2-way image classification set "version3" from GitHub (Siddharth-magesh/Glass-Sanitation-Classification-Dataset); label vocabulary: clean, dirty.

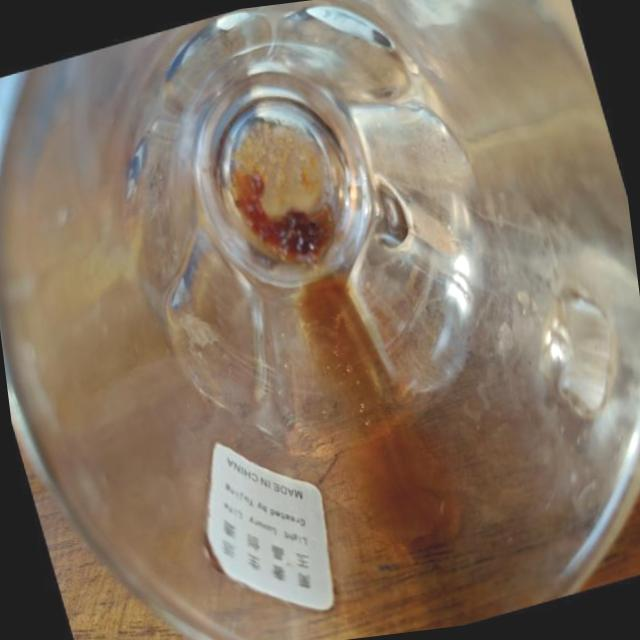
Label: dirty

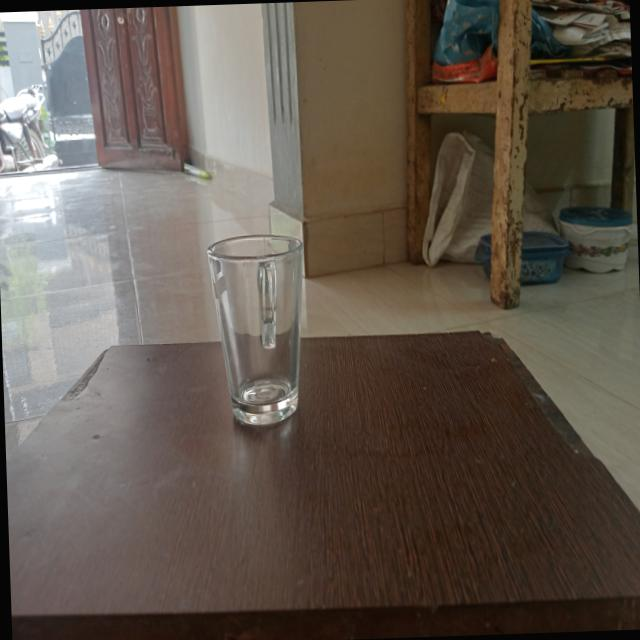
Label: clean

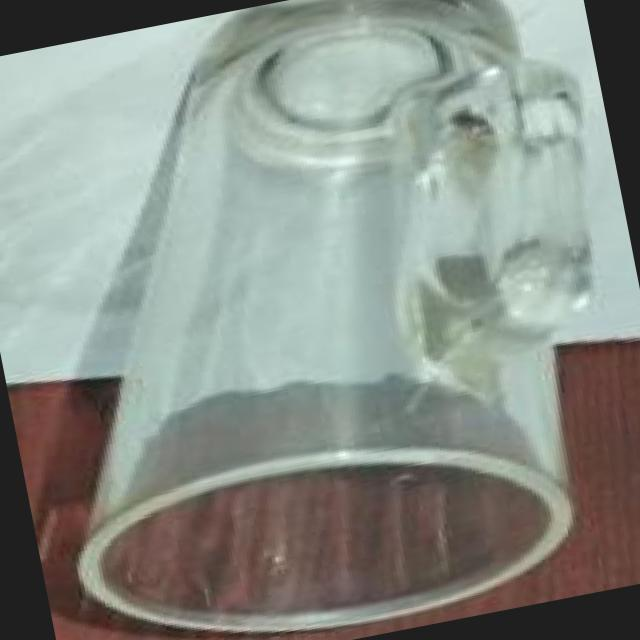
Label: clean

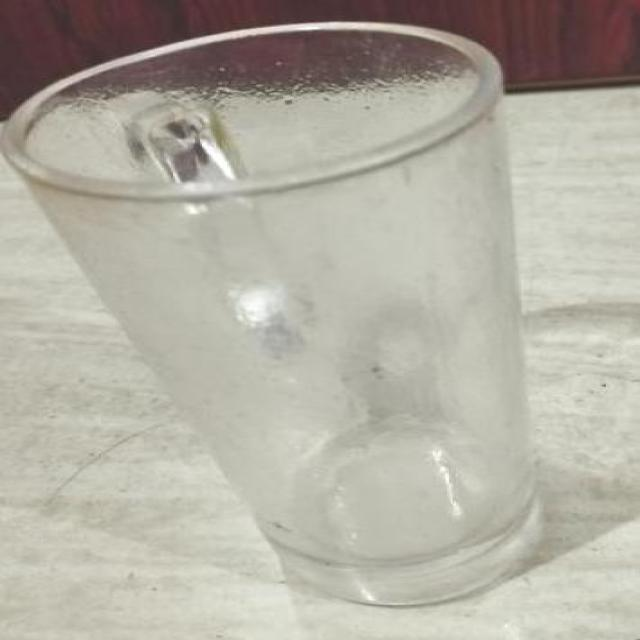
Label: dirty

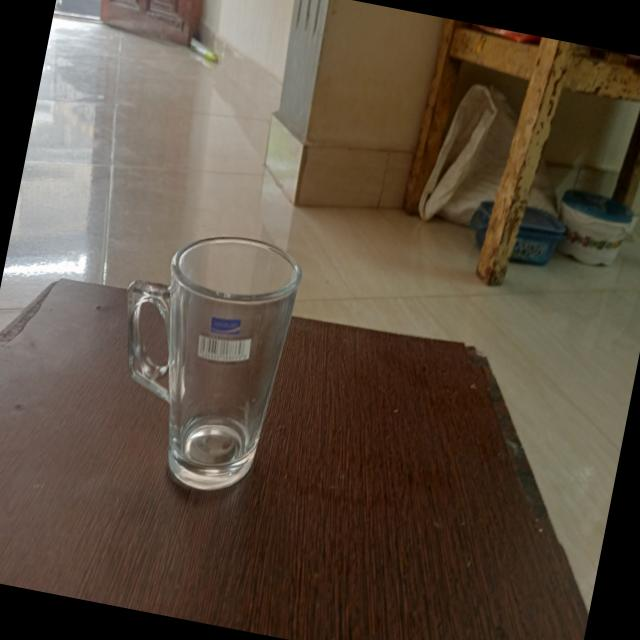
Label: clean

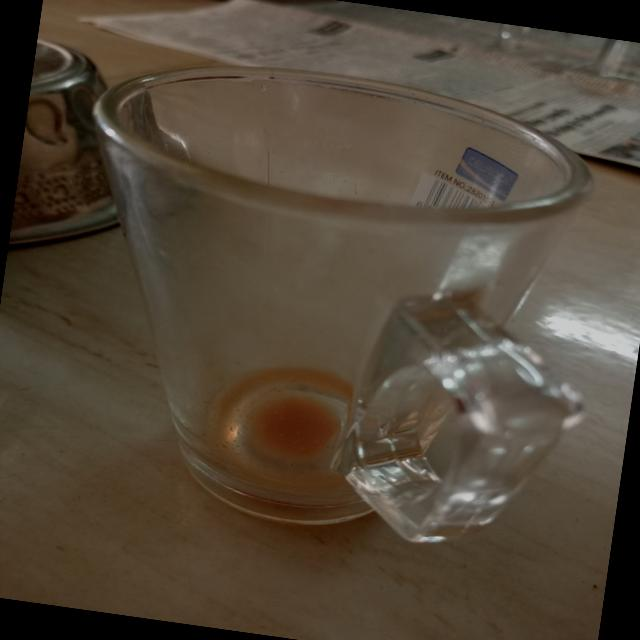
Label: dirty
